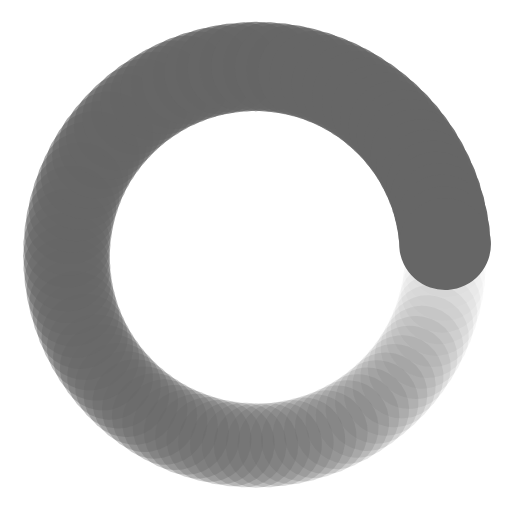
t = 0.00 s
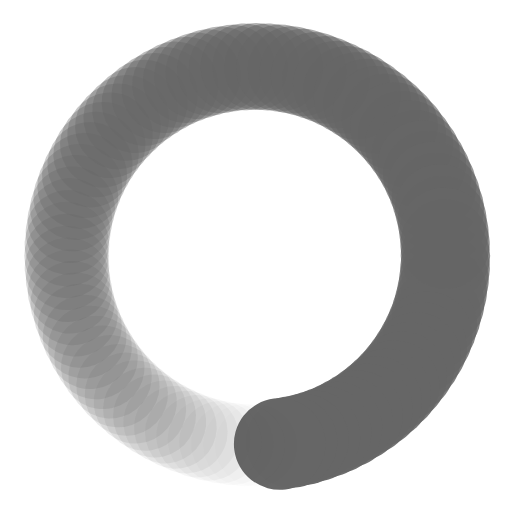
t = 0.15 s
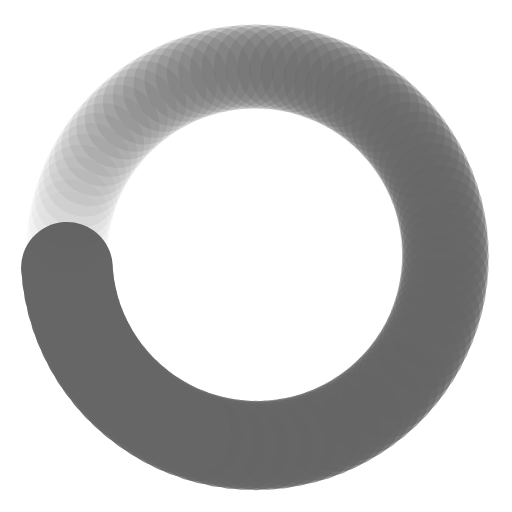
t = 0.29 s
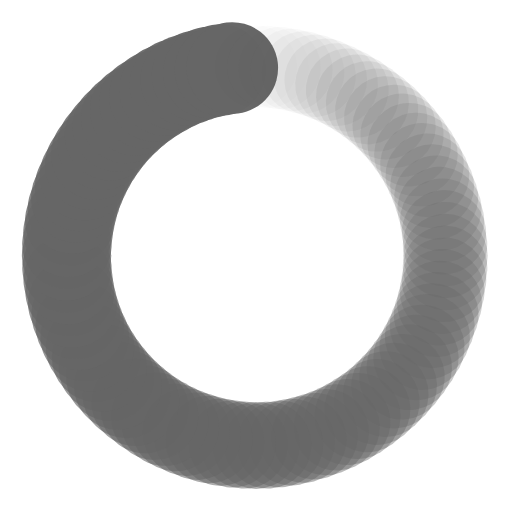
t = 0.44 s

The animated SVG that drew these frames (rendered in a browser with its animation timeline set to each time). Animation: 200 SMIL elements (animate=100,animateTransform=100); one cycle of 0.58 s, repeats indefinitely.

<?xml version="1.0" encoding="utf-8"?>
<svg xmlns="http://www.w3.org/2000/svg" xmlns:xlink="http://www.w3.org/1999/xlink" style="margin: auto; background: none; display: block; shape-rendering: auto;" width="211px" height="211px" viewBox="0 0 100 100" preserveAspectRatio="xMidYMid">
<g transform="translate(87,50)">
<g transform="rotate(0)">
<circle cx="0" cy="0" r="8" fill="#666666" fill-opacity="1">
  <animateTransform attributeName="transform" type="scale" begin="-0.5755813953488372s" values="1.12 1.12;1 1" keyTimes="0;1" dur="0.5813953488372093s" repeatCount="indefinite"></animateTransform>
  <animate attributeName="fill-opacity" keyTimes="0;1" dur="0.5813953488372093s" repeatCount="indefinite" values="1;0" begin="-0.5755813953488372s"></animate>
</circle>
</g>
</g><g transform="translate(86.92698895184606,52.32324922258459)">
<g transform="rotate(3.6000000000000005)">
<circle cx="0" cy="0" r="8" fill="#666666" fill-opacity="0.99">
  <animateTransform attributeName="transform" type="scale" begin="-0.5697674418604651s" values="1.12 1.12;1 1" keyTimes="0;1" dur="0.5813953488372093s" repeatCount="indefinite"></animateTransform>
  <animate attributeName="fill-opacity" keyTimes="0;1" dur="0.5813953488372093s" repeatCount="indefinite" values="1;0" begin="-0.5697674418604651s"></animate>
</circle>
</g>
</g><g transform="translate(86.70824394863568,54.637329641879255)">
<g transform="rotate(7.200000000000001)">
<circle cx="0" cy="0" r="8" fill="#666666" fill-opacity="0.98">
  <animateTransform attributeName="transform" type="scale" begin="-0.563953488372093s" values="1.12 1.12;1 1" keyTimes="0;1" dur="0.5813953488372093s" repeatCount="indefinite"></animateTransform>
  <animate attributeName="fill-opacity" keyTimes="0;1" dur="0.5813953488372093s" repeatCount="indefinite" values="1;0" begin="-0.563953488372093s"></animate>
</circle>
</g>
</g><g transform="translate(86.34462827696149,56.93310863967181)">
<g transform="rotate(10.8)">
<circle cx="0" cy="0" r="8" fill="#666666" fill-opacity="0.97">
  <animateTransform attributeName="transform" type="scale" begin="-0.5581395348837209s" values="1.12 1.12;1 1" keyTimes="0;1" dur="0.5813953488372093s" repeatCount="indefinite"></animateTransform>
  <animate attributeName="fill-opacity" keyTimes="0;1" dur="0.5813953488372093s" repeatCount="indefinite" values="1;0" begin="-0.5581395348837209s"></animate>
</circle>
</g>
</g><g transform="translate(85.83757696175935,59.20152582509963)">
<g transform="rotate(14.400000000000002)">
<circle cx="0" cy="0" r="8" fill="#666666" fill-opacity="0.96">
  <animateTransform attributeName="transform" type="scale" begin="-0.5523255813953488s" values="1.12 1.12;1 1" keyTimes="0;1" dur="0.5813953488372093s" repeatCount="indefinite"></animateTransform>
  <animate attributeName="fill-opacity" keyTimes="0;1" dur="0.5813953488372093s" repeatCount="indefinite" values="1;0" begin="-0.5523255813953488s"></animate>
</circle>
</g>
</g><g transform="translate(85.18909110292068,61.433628791873055)">
<g transform="rotate(18)">
<circle cx="0" cy="0" r="8" fill="#666666" fill-opacity="0.95">
  <animateTransform attributeName="transform" type="scale" begin="-0.5465116279069767s" values="1.12 1.12;1 1" keyTimes="0;1" dur="0.5813953488372093s" repeatCount="indefinite"></animateTransform>
  <animate attributeName="fill-opacity" keyTimes="0;1" dur="0.5813953488372093s" repeatCount="indefinite" values="1;0" begin="-0.5465116279069767s"></animate>
</circle>
</g>
</g><g transform="translate(84.4017299778653,63.62060844933308)">
<g transform="rotate(21.6)">
<circle cx="0" cy="0" r="8" fill="#666666" fill-opacity="0.94">
  <animateTransform attributeName="transform" type="scale" begin="-0.5406976744186046s" values="1.12 1.12;1 1" keyTimes="0;1" dur="0.5813953488372093s" repeatCount="indefinite"></animateTransform>
  <animate attributeName="fill-opacity" keyTimes="0;1" dur="0.5813953488372093s" repeatCount="indefinite" values="1;0" begin="-0.5406976744186046s"></animate>
</circle>
</g>
</g><g transform="translate(83.47860094124272,65.7538337879077)">
<g transform="rotate(25.200000000000003)">
<circle cx="0" cy="0" r="8" fill="#666666" fill-opacity="0.93">
  <animateTransform attributeName="transform" type="scale" begin="-0.5348837209302325s" values="1.12 1.12;1 1" keyTimes="0;1" dur="0.5813953488372093s" repeatCount="indefinite"></animateTransform>
  <animate attributeName="fill-opacity" keyTimes="0;1" dur="0.5813953488372093s" repeatCount="indefinite" values="1;0" begin="-0.5348837209302325s"></animate>
</circle>
</g>
</g><g transform="translate(82.42334716162296,67.82488594176347)">
<g transform="rotate(28.800000000000004)">
<circle cx="0" cy="0" r="8" fill="#666666" fill-opacity="0.92">
  <animateTransform attributeName="transform" type="scale" begin="-0.5290697674418605s" values="1.12 1.12;1 1" keyTimes="0;1" dur="0.5813953488372093s" repeatCount="indefinite"></animateTransform>
  <animate attributeName="fill-opacity" keyTimes="0;1" dur="0.5813953488372093s" repeatCount="indefinite" values="1;0" begin="-0.5290697674418605s"></animate>
</circle>
</g>
</g><g transform="translate(81.24013324357456,69.82559141422288)">
<g transform="rotate(32.400000000000006)">
<circle cx="0" cy="0" r="8" fill="#666666" fill-opacity="0.91">
  <animateTransform attributeName="transform" type="scale" begin="-0.5232558139534884s" values="1.12 1.12;1 1" keyTimes="0;1" dur="0.5813953488372093s" repeatCount="indefinite"></animateTransform>
  <animate attributeName="fill-opacity" keyTimes="0;1" dur="0.5813953488372093s" repeatCount="indefinite" values="1;0" begin="-0.5232558139534884s"></animate>
</circle>
</g>
</g><g transform="translate(79.93362879187305,71.7480543348215)">
<g transform="rotate(36)">
<circle cx="0" cy="0" r="8" fill="#666666" fill-opacity="0.9">
  <animateTransform attributeName="transform" type="scale" begin="-0.5174418604651163s" values="1.12 1.12;1 1" keyTimes="0;1" dur="0.5813953488372093s" repeatCount="indefinite"></animateTransform>
  <animate attributeName="fill-opacity" keyTimes="0;1" dur="0.5813953488372093s" repeatCount="indefinite" values="1;0" begin="-0.5174418604651163s"></animate>
</circle>
</g>
</g><g transform="translate(78.50898998270421,73.58468762070152)">
<g transform="rotate(39.599999999999994)">
<circle cx="0" cy="0" r="8" fill="#666666" fill-opacity="0.89">
  <animateTransform attributeName="transform" type="scale" begin="-0.5116279069767442s" values="1.12 1.12;1 1" keyTimes="0;1" dur="0.5813953488372093s" repeatCount="indefinite"></animateTransform>
  <animate attributeName="fill-opacity" keyTimes="0;1" dur="0.5813953488372093s" repeatCount="indefinite" values="1;0" begin="-0.5116279069767442s"></animate>
</circle>
</g>
</g><g transform="translate(76.97183921459222,75.32824291936149)">
<g transform="rotate(43.2)">
<circle cx="0" cy="0" r="8" fill="#666666" fill-opacity="0.88">
  <animateTransform attributeName="transform" type="scale" begin="-0.5058139534883721s" values="1.12 1.12;1 1" keyTimes="0;1" dur="0.5813953488372093s" repeatCount="indefinite"></animateTransform>
  <animate attributeName="fill-opacity" keyTimes="0;1" dur="0.5813953488372093s" repeatCount="indefinite" values="1;0" begin="-0.5058139534883721s"></animate>
</circle>
</g>
</g><g transform="translate(75.32824291936149,76.97183921459222)">
<g transform="rotate(46.800000000000004)">
<circle cx="0" cy="0" r="8" fill="#666666" fill-opacity="0.87">
  <animateTransform attributeName="transform" type="scale" begin="-0.5s" values="1.12 1.12;1 1" keyTimes="0;1" dur="0.5813953488372093s" repeatCount="indefinite"></animateTransform>
  <animate attributeName="fill-opacity" keyTimes="0;1" dur="0.5813953488372093s" repeatCount="indefinite" values="1;0" begin="-0.5s"></animate>
</circle>
</g>
</g><g transform="translate(73.58468762070152,78.50898998270421)">
<g transform="rotate(50.400000000000006)">
<circle cx="0" cy="0" r="8" fill="#666666" fill-opacity="0.86">
  <animateTransform attributeName="transform" type="scale" begin="-0.4941860465116279s" values="1.12 1.12;1 1" keyTimes="0;1" dur="0.5813953488372093s" repeatCount="indefinite"></animateTransform>
  <animate attributeName="fill-opacity" keyTimes="0;1" dur="0.5813953488372093s" repeatCount="indefinite" values="1;0" begin="-0.4941860465116279s"></animate>
</circle>
</g>
</g><g transform="translate(71.74805433482152,79.93362879187305)">
<g transform="rotate(54)">
<circle cx="0" cy="0" r="8" fill="#666666" fill-opacity="0.85">
  <animateTransform attributeName="transform" type="scale" begin="-0.4883720930232558s" values="1.12 1.12;1 1" keyTimes="0;1" dur="0.5813953488372093s" repeatCount="indefinite"></animateTransform>
  <animate attributeName="fill-opacity" keyTimes="0;1" dur="0.5813953488372093s" repeatCount="indefinite" values="1;0" begin="-0.4883720930232558s"></animate>
</circle>
</g>
</g><g transform="translate(69.82559141422287,81.24013324357456)">
<g transform="rotate(57.60000000000001)">
<circle cx="0" cy="0" r="8" fill="#666666" fill-opacity="0.84">
  <animateTransform attributeName="transform" type="scale" begin="-0.48255813953488375s" values="1.12 1.12;1 1" keyTimes="0;1" dur="0.5813953488372093s" repeatCount="indefinite"></animateTransform>
  <animate attributeName="fill-opacity" keyTimes="0;1" dur="0.5813953488372093s" repeatCount="indefinite" values="1;0" begin="-0.48255813953488375s"></animate>
</circle>
</g>
</g><g transform="translate(67.82488594176345,82.42334716162296)">
<g transform="rotate(61.20000000000001)">
<circle cx="0" cy="0" r="8" fill="#666666" fill-opacity="0.83">
  <animateTransform attributeName="transform" type="scale" begin="-0.47674418604651164s" values="1.12 1.12;1 1" keyTimes="0;1" dur="0.5813953488372093s" repeatCount="indefinite"></animateTransform>
  <animate attributeName="fill-opacity" keyTimes="0;1" dur="0.5813953488372093s" repeatCount="indefinite" values="1;0" begin="-0.47674418604651164s"></animate>
</circle>
</g>
</g><g transform="translate(65.7538337879077,83.47860094124272)">
<g transform="rotate(64.80000000000001)">
<circle cx="0" cy="0" r="8" fill="#666666" fill-opacity="0.82">
  <animateTransform attributeName="transform" type="scale" begin="-0.47093023255813954s" values="1.12 1.12;1 1" keyTimes="0;1" dur="0.5813953488372093s" repeatCount="indefinite"></animateTransform>
  <animate attributeName="fill-opacity" keyTimes="0;1" dur="0.5813953488372093s" repeatCount="indefinite" values="1;0" begin="-0.47093023255813954s"></animate>
</circle>
</g>
</g><g transform="translate(63.62060844933309,84.4017299778653)">
<g transform="rotate(68.39999999999999)">
<circle cx="0" cy="0" r="8" fill="#666666" fill-opacity="0.81">
  <animateTransform attributeName="transform" type="scale" begin="-0.46511627906976744s" values="1.12 1.12;1 1" keyTimes="0;1" dur="0.5813953488372093s" repeatCount="indefinite"></animateTransform>
  <animate attributeName="fill-opacity" keyTimes="0;1" dur="0.5813953488372093s" repeatCount="indefinite" values="1;0" begin="-0.46511627906976744s"></animate>
</circle>
</g>
</g><g transform="translate(61.433628791873055,85.18909110292068)">
<g transform="rotate(72)">
<circle cx="0" cy="0" r="8" fill="#666666" fill-opacity="0.8">
  <animateTransform attributeName="transform" type="scale" begin="-0.45930232558139533s" values="1.12 1.12;1 1" keyTimes="0;1" dur="0.5813953488372093s" repeatCount="indefinite"></animateTransform>
  <animate attributeName="fill-opacity" keyTimes="0;1" dur="0.5813953488372093s" repeatCount="indefinite" values="1;0" begin="-0.45930232558139533s"></animate>
</circle>
</g>
</g><g transform="translate(59.20152582509962,85.83757696175935)">
<g transform="rotate(75.60000000000001)">
<circle cx="0" cy="0" r="8" fill="#666666" fill-opacity="0.79">
  <animateTransform attributeName="transform" type="scale" begin="-0.45348837209302323s" values="1.12 1.12;1 1" keyTimes="0;1" dur="0.5813953488372093s" repeatCount="indefinite"></animateTransform>
  <animate attributeName="fill-opacity" keyTimes="0;1" dur="0.5813953488372093s" repeatCount="indefinite" values="1;0" begin="-0.45348837209302323s"></animate>
</circle>
</g>
</g><g transform="translate(56.933108639671815,86.34462827696149)">
<g transform="rotate(79.19999999999999)">
<circle cx="0" cy="0" r="8" fill="#666666" fill-opacity="0.78">
  <animateTransform attributeName="transform" type="scale" begin="-0.4476744186046512s" values="1.12 1.12;1 1" keyTimes="0;1" dur="0.5813953488372093s" repeatCount="indefinite"></animateTransform>
  <animate attributeName="fill-opacity" keyTimes="0;1" dur="0.5813953488372093s" repeatCount="indefinite" values="1;0" begin="-0.4476744186046512s"></animate>
</circle>
</g>
</g><g transform="translate(54.63732964187926,86.70824394863567)">
<g transform="rotate(82.8)">
<circle cx="0" cy="0" r="8" fill="#666666" fill-opacity="0.77">
  <animateTransform attributeName="transform" type="scale" begin="-0.4418604651162791s" values="1.12 1.12;1 1" keyTimes="0;1" dur="0.5813953488372093s" repeatCount="indefinite"></animateTransform>
  <animate attributeName="fill-opacity" keyTimes="0;1" dur="0.5813953488372093s" repeatCount="indefinite" values="1;0" begin="-0.4418604651162791s"></animate>
</circle>
</g>
</g><g transform="translate(52.3232492225846,86.92698895184606)">
<g transform="rotate(86.4)">
<circle cx="0" cy="0" r="8" fill="#666666" fill-opacity="0.76">
  <animateTransform attributeName="transform" type="scale" begin="-0.436046511627907s" values="1.12 1.12;1 1" keyTimes="0;1" dur="0.5813953488372093s" repeatCount="indefinite"></animateTransform>
  <animate attributeName="fill-opacity" keyTimes="0;1" dur="0.5813953488372093s" repeatCount="indefinite" values="1;0" begin="-0.436046511627907s"></animate>
</circle>
</g>
</g><g transform="translate(50,87)">
<g transform="rotate(90)">
<circle cx="0" cy="0" r="8" fill="#666666" fill-opacity="0.75">
  <animateTransform attributeName="transform" type="scale" begin="-0.43023255813953487s" values="1.12 1.12;1 1" keyTimes="0;1" dur="0.5813953488372093s" repeatCount="indefinite"></animateTransform>
  <animate attributeName="fill-opacity" keyTimes="0;1" dur="0.5813953488372093s" repeatCount="indefinite" values="1;0" begin="-0.43023255813953487s"></animate>
</circle>
</g>
</g><g transform="translate(47.67675077741541,86.92698895184606)">
<g transform="rotate(93.60000000000001)">
<circle cx="0" cy="0" r="8" fill="#666666" fill-opacity="0.74">
  <animateTransform attributeName="transform" type="scale" begin="-0.42441860465116277s" values="1.12 1.12;1 1" keyTimes="0;1" dur="0.5813953488372093s" repeatCount="indefinite"></animateTransform>
  <animate attributeName="fill-opacity" keyTimes="0;1" dur="0.5813953488372093s" repeatCount="indefinite" values="1;0" begin="-0.42441860465116277s"></animate>
</circle>
</g>
</g><g transform="translate(45.362670358120745,86.70824394863568)">
<g transform="rotate(97.19999999999999)">
<circle cx="0" cy="0" r="8" fill="#666666" fill-opacity="0.73">
  <animateTransform attributeName="transform" type="scale" begin="-0.4186046511627907s" values="1.12 1.12;1 1" keyTimes="0;1" dur="0.5813953488372093s" repeatCount="indefinite"></animateTransform>
  <animate attributeName="fill-opacity" keyTimes="0;1" dur="0.5813953488372093s" repeatCount="indefinite" values="1;0" begin="-0.4186046511627907s"></animate>
</circle>
</g>
</g><g transform="translate(43.06689136032819,86.34462827696149)">
<g transform="rotate(100.80000000000001)">
<circle cx="0" cy="0" r="8" fill="#666666" fill-opacity="0.72">
  <animateTransform attributeName="transform" type="scale" begin="-0.4127906976744186s" values="1.12 1.12;1 1" keyTimes="0;1" dur="0.5813953488372093s" repeatCount="indefinite"></animateTransform>
  <animate attributeName="fill-opacity" keyTimes="0;1" dur="0.5813953488372093s" repeatCount="indefinite" values="1;0" begin="-0.4127906976744186s"></animate>
</circle>
</g>
</g><g transform="translate(40.79847417490037,85.83757696175935)">
<g transform="rotate(104.4)">
<circle cx="0" cy="0" r="8" fill="#666666" fill-opacity="0.71">
  <animateTransform attributeName="transform" type="scale" begin="-0.4069767441860465s" values="1.12 1.12;1 1" keyTimes="0;1" dur="0.5813953488372093s" repeatCount="indefinite"></animateTransform>
  <animate attributeName="fill-opacity" keyTimes="0;1" dur="0.5813953488372093s" repeatCount="indefinite" values="1;0" begin="-0.4069767441860465s"></animate>
</circle>
</g>
</g><g transform="translate(38.56637120812695,85.18909110292068)">
<g transform="rotate(108)">
<circle cx="0" cy="0" r="8" fill="#666666" fill-opacity="0.7">
  <animateTransform attributeName="transform" type="scale" begin="-0.4011627906976744s" values="1.12 1.12;1 1" keyTimes="0;1" dur="0.5813953488372093s" repeatCount="indefinite"></animateTransform>
  <animate attributeName="fill-opacity" keyTimes="0;1" dur="0.5813953488372093s" repeatCount="indefinite" values="1;0" begin="-0.4011627906976744s"></animate>
</circle>
</g>
</g><g transform="translate(36.379391550666924,84.4017299778653)">
<g transform="rotate(111.6)">
<circle cx="0" cy="0" r="8" fill="#666666" fill-opacity="0.69">
  <animateTransform attributeName="transform" type="scale" begin="-0.3953488372093023s" values="1.12 1.12;1 1" keyTimes="0;1" dur="0.5813953488372093s" repeatCount="indefinite"></animateTransform>
  <animate attributeName="fill-opacity" keyTimes="0;1" dur="0.5813953488372093s" repeatCount="indefinite" values="1;0" begin="-0.3953488372093023s"></animate>
</circle>
</g>
</g><g transform="translate(34.246166212092305,83.47860094124272)">
<g transform="rotate(115.20000000000002)">
<circle cx="0" cy="0" r="8" fill="#666666" fill-opacity="0.68">
  <animateTransform attributeName="transform" type="scale" begin="-0.38953488372093026s" values="1.12 1.12;1 1" keyTimes="0;1" dur="0.5813953488372093s" repeatCount="indefinite"></animateTransform>
  <animate attributeName="fill-opacity" keyTimes="0;1" dur="0.5813953488372093s" repeatCount="indefinite" values="1;0" begin="-0.38953488372093026s"></animate>
</circle>
</g>
</g><g transform="translate(32.17511405823653,82.42334716162296)">
<g transform="rotate(118.80000000000003)">
<circle cx="0" cy="0" r="8" fill="#666666" fill-opacity="0.67">
  <animateTransform attributeName="transform" type="scale" begin="-0.38372093023255816s" values="1.12 1.12;1 1" keyTimes="0;1" dur="0.5813953488372093s" repeatCount="indefinite"></animateTransform>
  <animate attributeName="fill-opacity" keyTimes="0;1" dur="0.5813953488372093s" repeatCount="indefinite" values="1;0" begin="-0.38372093023255816s"></animate>
</circle>
</g>
</g><g transform="translate(30.174408585777115,81.24013324357455)">
<g transform="rotate(122.40000000000002)">
<circle cx="0" cy="0" r="8" fill="#666666" fill-opacity="0.66">
  <animateTransform attributeName="transform" type="scale" begin="-0.37790697674418605s" values="1.12 1.12;1 1" keyTimes="0;1" dur="0.5813953488372093s" repeatCount="indefinite"></animateTransform>
  <animate attributeName="fill-opacity" keyTimes="0;1" dur="0.5813953488372093s" repeatCount="indefinite" values="1;0" begin="-0.37790697674418605s"></animate>
</circle>
</g>
</g><g transform="translate(28.251945665178496,79.93362879187305)">
<g transform="rotate(126)">
<circle cx="0" cy="0" r="8" fill="#666666" fill-opacity="0.65">
  <animateTransform attributeName="transform" type="scale" begin="-0.37209302325581395s" values="1.12 1.12;1 1" keyTimes="0;1" dur="0.5813953488372093s" repeatCount="indefinite"></animateTransform>
  <animate attributeName="fill-opacity" keyTimes="0;1" dur="0.5813953488372093s" repeatCount="indefinite" values="1;0" begin="-0.37209302325581395s"></animate>
</circle>
</g>
</g><g transform="translate(26.41531237929848,78.50898998270421)">
<g transform="rotate(129.60000000000002)">
<circle cx="0" cy="0" r="8" fill="#666666" fill-opacity="0.64">
  <animateTransform attributeName="transform" type="scale" begin="-0.36627906976744184s" values="1.12 1.12;1 1" keyTimes="0;1" dur="0.5813953488372093s" repeatCount="indefinite"></animateTransform>
  <animate attributeName="fill-opacity" keyTimes="0;1" dur="0.5813953488372093s" repeatCount="indefinite" values="1;0" begin="-0.36627906976744184s"></animate>
</circle>
</g>
</g><g transform="translate(24.671757080638518,76.97183921459222)">
<g transform="rotate(133.20000000000002)">
<circle cx="0" cy="0" r="8" fill="#666666" fill-opacity="0.63">
  <animateTransform attributeName="transform" type="scale" begin="-0.36046511627906974s" values="1.12 1.12;1 1" keyTimes="0;1" dur="0.5813953488372093s" repeatCount="indefinite"></animateTransform>
  <animate attributeName="fill-opacity" keyTimes="0;1" dur="0.5813953488372093s" repeatCount="indefinite" values="1;0" begin="-0.36046511627906974s"></animate>
</circle>
</g>
</g><g transform="translate(23.02816078540778,75.32824291936149)">
<g transform="rotate(136.79999999999998)">
<circle cx="0" cy="0" r="8" fill="#666666" fill-opacity="0.62">
  <animateTransform attributeName="transform" type="scale" begin="-0.3546511627906977s" values="1.12 1.12;1 1" keyTimes="0;1" dur="0.5813953488372093s" repeatCount="indefinite"></animateTransform>
  <animate attributeName="fill-opacity" keyTimes="0;1" dur="0.5813953488372093s" repeatCount="indefinite" values="1;0" begin="-0.3546511627906977s"></animate>
</circle>
</g>
</g><g transform="translate(21.491010017295803,73.58468762070153)">
<g transform="rotate(140.4)">
<circle cx="0" cy="0" r="8" fill="#666666" fill-opacity="0.61">
  <animateTransform attributeName="transform" type="scale" begin="-0.3488372093023256s" values="1.12 1.12;1 1" keyTimes="0;1" dur="0.5813953488372093s" repeatCount="indefinite"></animateTransform>
  <animate attributeName="fill-opacity" keyTimes="0;1" dur="0.5813953488372093s" repeatCount="indefinite" values="1;0" begin="-0.3488372093023256s"></animate>
</circle>
</g>
</g><g transform="translate(20.06637120812695,71.74805433482152)">
<g transform="rotate(144)">
<circle cx="0" cy="0" r="8" fill="#666666" fill-opacity="0.6">
  <animateTransform attributeName="transform" type="scale" begin="-0.3430232558139535s" values="1.12 1.12;1 1" keyTimes="0;1" dur="0.5813953488372093s" repeatCount="indefinite"></animateTransform>
  <animate attributeName="fill-opacity" keyTimes="0;1" dur="0.5813953488372093s" repeatCount="indefinite" values="1;0" begin="-0.3430232558139535s"></animate>
</circle>
</g>
</g><g transform="translate(18.75986675642545,69.82559141422288)">
<g transform="rotate(147.6)">
<circle cx="0" cy="0" r="8" fill="#666666" fill-opacity="0.59">
  <animateTransform attributeName="transform" type="scale" begin="-0.3372093023255814s" values="1.12 1.12;1 1" keyTimes="0;1" dur="0.5813953488372093s" repeatCount="indefinite"></animateTransform>
  <animate attributeName="fill-opacity" keyTimes="0;1" dur="0.5813953488372093s" repeatCount="indefinite" values="1;0" begin="-0.3372093023255814s"></animate>
</circle>
</g>
</g><g transform="translate(17.57665283837705,67.82488594176345)">
<g transform="rotate(151.20000000000002)">
<circle cx="0" cy="0" r="8" fill="#666666" fill-opacity="0.58">
  <animateTransform attributeName="transform" type="scale" begin="-0.3313953488372093s" values="1.12 1.12;1 1" keyTimes="0;1" dur="0.5813953488372093s" repeatCount="indefinite"></animateTransform>
  <animate attributeName="fill-opacity" keyTimes="0;1" dur="0.5813953488372093s" repeatCount="indefinite" values="1;0" begin="-0.3313953488372093s"></animate>
</circle>
</g>
</g><g transform="translate(16.521399058757282,65.7538337879077)">
<g transform="rotate(154.79999999999998)">
<circle cx="0" cy="0" r="8" fill="#666666" fill-opacity="0.57">
  <animateTransform attributeName="transform" type="scale" begin="-0.32558139534883723s" values="1.12 1.12;1 1" keyTimes="0;1" dur="0.5813953488372093s" repeatCount="indefinite"></animateTransform>
  <animate attributeName="fill-opacity" keyTimes="0;1" dur="0.5813953488372093s" repeatCount="indefinite" values="1;0" begin="-0.32558139534883723s"></animate>
</circle>
</g>
</g><g transform="translate(15.598270022134699,63.62060844933309)">
<g transform="rotate(158.39999999999998)">
<circle cx="0" cy="0" r="8" fill="#666666" fill-opacity="0.56">
  <animateTransform attributeName="transform" type="scale" begin="-0.31976744186046513s" values="1.12 1.12;1 1" keyTimes="0;1" dur="0.5813953488372093s" repeatCount="indefinite"></animateTransform>
  <animate attributeName="fill-opacity" keyTimes="0;1" dur="0.5813953488372093s" repeatCount="indefinite" values="1;0" begin="-0.31976744186046513s"></animate>
</circle>
</g>
</g><g transform="translate(14.810908897079322,61.43362879187306)">
<g transform="rotate(162)">
<circle cx="0" cy="0" r="8" fill="#666666" fill-opacity="0.55">
  <animateTransform attributeName="transform" type="scale" begin="-0.313953488372093s" values="1.12 1.12;1 1" keyTimes="0;1" dur="0.5813953488372093s" repeatCount="indefinite"></animateTransform>
  <animate attributeName="fill-opacity" keyTimes="0;1" dur="0.5813953488372093s" repeatCount="indefinite" values="1;0" begin="-0.313953488372093s"></animate>
</circle>
</g>
</g><g transform="translate(14.162423038240654,59.201525825099644)">
<g transform="rotate(165.6)">
<circle cx="0" cy="0" r="8" fill="#666666" fill-opacity="0.54">
  <animateTransform attributeName="transform" type="scale" begin="-0.3081395348837209s" values="1.12 1.12;1 1" keyTimes="0;1" dur="0.5813953488372093s" repeatCount="indefinite"></animateTransform>
  <animate attributeName="fill-opacity" keyTimes="0;1" dur="0.5813953488372093s" repeatCount="indefinite" values="1;0" begin="-0.3081395348837209s"></animate>
</circle>
</g>
</g><g transform="translate(13.65537172303852,56.93310863967181)">
<g transform="rotate(169.2)">
<circle cx="0" cy="0" r="8" fill="#666666" fill-opacity="0.53">
  <animateTransform attributeName="transform" type="scale" begin="-0.3023255813953488s" values="1.12 1.12;1 1" keyTimes="0;1" dur="0.5813953488372093s" repeatCount="indefinite"></animateTransform>
  <animate attributeName="fill-opacity" keyTimes="0;1" dur="0.5813953488372093s" repeatCount="indefinite" values="1;0" begin="-0.3023255813953488s"></animate>
</circle>
</g>
</g><g transform="translate(13.291756051364324,54.63732964187927)">
<g transform="rotate(172.8)">
<circle cx="0" cy="0" r="8" fill="#666666" fill-opacity="0.52">
  <animateTransform attributeName="transform" type="scale" begin="-0.29651162790697677s" values="1.12 1.12;1 1" keyTimes="0;1" dur="0.5813953488372093s" repeatCount="indefinite"></animateTransform>
  <animate attributeName="fill-opacity" keyTimes="0;1" dur="0.5813953488372093s" repeatCount="indefinite" values="1;0" begin="-0.29651162790697677s"></animate>
</circle>
</g>
</g><g transform="translate(13.073011048153951,52.3232492225846)">
<g transform="rotate(176.4)">
<circle cx="0" cy="0" r="8" fill="#666666" fill-opacity="0.51">
  <animateTransform attributeName="transform" type="scale" begin="-0.29069767441860467s" values="1.12 1.12;1 1" keyTimes="0;1" dur="0.5813953488372093s" repeatCount="indefinite"></animateTransform>
  <animate attributeName="fill-opacity" keyTimes="0;1" dur="0.5813953488372093s" repeatCount="indefinite" values="1;0" begin="-0.29069767441860467s"></animate>
</circle>
</g>
</g><g transform="translate(13,50.00000000000001)">
<g transform="rotate(180)">
<circle cx="0" cy="0" r="8" fill="#666666" fill-opacity="0.5">
  <animateTransform attributeName="transform" type="scale" begin="-0.28488372093023256s" values="1.12 1.12;1 1" keyTimes="0;1" dur="0.5813953488372093s" repeatCount="indefinite"></animateTransform>
  <animate attributeName="fill-opacity" keyTimes="0;1" dur="0.5813953488372093s" repeatCount="indefinite" values="1;0" begin="-0.28488372093023256s"></animate>
</circle>
</g>
</g><g transform="translate(13.073011048153951,47.67675077741541)">
<g transform="rotate(183.6)">
<circle cx="0" cy="0" r="8" fill="#666666" fill-opacity="0.49">
  <animateTransform attributeName="transform" type="scale" begin="-0.27906976744186046s" values="1.12 1.12;1 1" keyTimes="0;1" dur="0.5813953488372093s" repeatCount="indefinite"></animateTransform>
  <animate attributeName="fill-opacity" keyTimes="0;1" dur="0.5813953488372093s" repeatCount="indefinite" values="1;0" begin="-0.27906976744186046s"></animate>
</circle>
</g>
</g><g transform="translate(13.291756051364317,45.36267035812074)">
<g transform="rotate(187.20000000000002)">
<circle cx="0" cy="0" r="8" fill="#666666" fill-opacity="0.48">
  <animateTransform attributeName="transform" type="scale" begin="-0.27325581395348836s" values="1.12 1.12;1 1" keyTimes="0;1" dur="0.5813953488372093s" repeatCount="indefinite"></animateTransform>
  <animate attributeName="fill-opacity" keyTimes="0;1" dur="0.5813953488372093s" repeatCount="indefinite" values="1;0" begin="-0.27325581395348836s"></animate>
</circle>
</g>
</g><g transform="translate(13.65537172303852,43.066891360328185)">
<g transform="rotate(190.8)">
<circle cx="0" cy="0" r="8" fill="#666666" fill-opacity="0.47">
  <animateTransform attributeName="transform" type="scale" begin="-0.26744186046511625s" values="1.12 1.12;1 1" keyTimes="0;1" dur="0.5813953488372093s" repeatCount="indefinite"></animateTransform>
  <animate attributeName="fill-opacity" keyTimes="0;1" dur="0.5813953488372093s" repeatCount="indefinite" values="1;0" begin="-0.26744186046511625s"></animate>
</circle>
</g>
</g><g transform="translate(14.162423038240647,40.79847417490038)">
<g transform="rotate(194.39999999999998)">
<circle cx="0" cy="0" r="8" fill="#666666" fill-opacity="0.46">
  <animateTransform attributeName="transform" type="scale" begin="-0.2616279069767442s" values="1.12 1.12;1 1" keyTimes="0;1" dur="0.5813953488372093s" repeatCount="indefinite"></animateTransform>
  <animate attributeName="fill-opacity" keyTimes="0;1" dur="0.5813953488372093s" repeatCount="indefinite" values="1;0" begin="-0.2616279069767442s"></animate>
</circle>
</g>
</g><g transform="translate(14.810908897079315,38.56637120812695)">
<g transform="rotate(198.00000000000003)">
<circle cx="0" cy="0" r="8" fill="#666666" fill-opacity="0.45">
  <animateTransform attributeName="transform" type="scale" begin="-0.2558139534883721s" values="1.12 1.12;1 1" keyTimes="0;1" dur="0.5813953488372093s" repeatCount="indefinite"></animateTransform>
  <animate attributeName="fill-opacity" keyTimes="0;1" dur="0.5813953488372093s" repeatCount="indefinite" values="1;0" begin="-0.2558139534883721s"></animate>
</circle>
</g>
</g><g transform="translate(15.598270022134699,36.37939155066692)">
<g transform="rotate(201.60000000000002)">
<circle cx="0" cy="0" r="8" fill="#666666" fill-opacity="0.44">
  <animateTransform attributeName="transform" type="scale" begin="-0.25s" values="1.12 1.12;1 1" keyTimes="0;1" dur="0.5813953488372093s" repeatCount="indefinite"></animateTransform>
  <animate attributeName="fill-opacity" keyTimes="0;1" dur="0.5813953488372093s" repeatCount="indefinite" values="1;0" begin="-0.25s"></animate>
</circle>
</g>
</g><g transform="translate(16.521399058757268,34.24616621209233)">
<g transform="rotate(205.2)">
<circle cx="0" cy="0" r="8" fill="#666666" fill-opacity="0.43">
  <animateTransform attributeName="transform" type="scale" begin="-0.2441860465116279s" values="1.12 1.12;1 1" keyTimes="0;1" dur="0.5813953488372093s" repeatCount="indefinite"></animateTransform>
  <animate attributeName="fill-opacity" keyTimes="0;1" dur="0.5813953488372093s" repeatCount="indefinite" values="1;0" begin="-0.2441860465116279s"></animate>
</circle>
</g>
</g><g transform="translate(17.57665283837705,32.17511405823653)">
<g transform="rotate(208.8)">
<circle cx="0" cy="0" r="8" fill="#666666" fill-opacity="0.42">
  <animateTransform attributeName="transform" type="scale" begin="-0.23837209302325582s" values="1.12 1.12;1 1" keyTimes="0;1" dur="0.5813953488372093s" repeatCount="indefinite"></animateTransform>
  <animate attributeName="fill-opacity" keyTimes="0;1" dur="0.5813953488372093s" repeatCount="indefinite" values="1;0" begin="-0.23837209302325582s"></animate>
</circle>
</g>
</g><g transform="translate(18.75986675642544,30.174408585777133)">
<g transform="rotate(212.39999999999998)">
<circle cx="0" cy="0" r="8" fill="#666666" fill-opacity="0.41">
  <animateTransform attributeName="transform" type="scale" begin="-0.23255813953488372s" values="1.12 1.12;1 1" keyTimes="0;1" dur="0.5813953488372093s" repeatCount="indefinite"></animateTransform>
  <animate attributeName="fill-opacity" keyTimes="0;1" dur="0.5813953488372093s" repeatCount="indefinite" values="1;0" begin="-0.23255813953488372s"></animate>
</circle>
</g>
</g><g transform="translate(20.06637120812693,28.25194566517851)">
<g transform="rotate(216)">
<circle cx="0" cy="0" r="8" fill="#666666" fill-opacity="0.4">
  <animateTransform attributeName="transform" type="scale" begin="-0.22674418604651161s" values="1.12 1.12;1 1" keyTimes="0;1" dur="0.5813953488372093s" repeatCount="indefinite"></animateTransform>
  <animate attributeName="fill-opacity" keyTimes="0;1" dur="0.5813953488372093s" repeatCount="indefinite" values="1;0" begin="-0.22674418604651161s"></animate>
</circle>
</g>
</g><g transform="translate(21.491010017295796,26.415312379298484)">
<g transform="rotate(219.6)">
<circle cx="0" cy="0" r="8" fill="#666666" fill-opacity="0.39">
  <animateTransform attributeName="transform" type="scale" begin="-0.22093023255813954s" values="1.12 1.12;1 1" keyTimes="0;1" dur="0.5813953488372093s" repeatCount="indefinite"></animateTransform>
  <animate attributeName="fill-opacity" keyTimes="0;1" dur="0.5813953488372093s" repeatCount="indefinite" values="1;0" begin="-0.22093023255813954s"></animate>
</circle>
</g>
</g><g transform="translate(23.028160785407763,24.67175708063853)">
<g transform="rotate(223.2)">
<circle cx="0" cy="0" r="8" fill="#666666" fill-opacity="0.38">
  <animateTransform attributeName="transform" type="scale" begin="-0.21511627906976744s" values="1.12 1.12;1 1" keyTimes="0;1" dur="0.5813953488372093s" repeatCount="indefinite"></animateTransform>
  <animate attributeName="fill-opacity" keyTimes="0;1" dur="0.5813953488372093s" repeatCount="indefinite" values="1;0" begin="-0.21511627906976744s"></animate>
</circle>
</g>
</g><g transform="translate(24.67175708063852,23.028160785407774)">
<g transform="rotate(226.8)">
<circle cx="0" cy="0" r="8" fill="#666666" fill-opacity="0.37">
  <animateTransform attributeName="transform" type="scale" begin="-0.20930232558139536s" values="1.12 1.12;1 1" keyTimes="0;1" dur="0.5813953488372093s" repeatCount="indefinite"></animateTransform>
  <animate attributeName="fill-opacity" keyTimes="0;1" dur="0.5813953488372093s" repeatCount="indefinite" values="1;0" begin="-0.20930232558139536s"></animate>
</circle>
</g>
</g><g transform="translate(26.415312379298488,21.491010017295793)">
<g transform="rotate(230.40000000000003)">
<circle cx="0" cy="0" r="8" fill="#666666" fill-opacity="0.36">
  <animateTransform attributeName="transform" type="scale" begin="-0.20348837209302326s" values="1.12 1.12;1 1" keyTimes="0;1" dur="0.5813953488372093s" repeatCount="indefinite"></animateTransform>
  <animate attributeName="fill-opacity" keyTimes="0;1" dur="0.5813953488372093s" repeatCount="indefinite" values="1;0" begin="-0.20348837209302326s"></animate>
</circle>
</g>
</g><g transform="translate(28.25194566517849,20.06637120812695)">
<g transform="rotate(234)">
<circle cx="0" cy="0" r="8" fill="#666666" fill-opacity="0.35">
  <animateTransform attributeName="transform" type="scale" begin="-0.19767441860465115s" values="1.12 1.12;1 1" keyTimes="0;1" dur="0.5813953488372093s" repeatCount="indefinite"></animateTransform>
  <animate attributeName="fill-opacity" keyTimes="0;1" dur="0.5813953488372093s" repeatCount="indefinite" values="1;0" begin="-0.19767441860465115s"></animate>
</circle>
</g>
</g><g transform="translate(30.174408585777137,18.759866756425435)">
<g transform="rotate(237.60000000000005)">
<circle cx="0" cy="0" r="8" fill="#666666" fill-opacity="0.34">
  <animateTransform attributeName="transform" type="scale" begin="-0.19186046511627908s" values="1.12 1.12;1 1" keyTimes="0;1" dur="0.5813953488372093s" repeatCount="indefinite"></animateTransform>
  <animate attributeName="fill-opacity" keyTimes="0;1" dur="0.5813953488372093s" repeatCount="indefinite" values="1;0" begin="-0.19186046511627908s"></animate>
</circle>
</g>
</g><g transform="translate(32.17511405823653,17.57665283837705)">
<g transform="rotate(241.20000000000002)">
<circle cx="0" cy="0" r="8" fill="#666666" fill-opacity="0.33">
  <animateTransform attributeName="transform" type="scale" begin="-0.18604651162790697s" values="1.12 1.12;1 1" keyTimes="0;1" dur="0.5813953488372093s" repeatCount="indefinite"></animateTransform>
  <animate attributeName="fill-opacity" keyTimes="0;1" dur="0.5813953488372093s" repeatCount="indefinite" values="1;0" begin="-0.18604651162790697s"></animate>
</circle>
</g>
</g><g transform="translate(34.246166212092334,16.521399058757268)">
<g transform="rotate(244.80000000000004)">
<circle cx="0" cy="0" r="8" fill="#666666" fill-opacity="0.32">
  <animateTransform attributeName="transform" type="scale" begin="-0.18023255813953487s" values="1.12 1.12;1 1" keyTimes="0;1" dur="0.5813953488372093s" repeatCount="indefinite"></animateTransform>
  <animate attributeName="fill-opacity" keyTimes="0;1" dur="0.5813953488372093s" repeatCount="indefinite" values="1;0" begin="-0.18023255813953487s"></animate>
</circle>
</g>
</g><g transform="translate(36.379391550666924,15.598270022134699)">
<g transform="rotate(248.4)">
<circle cx="0" cy="0" r="8" fill="#666666" fill-opacity="0.31">
  <animateTransform attributeName="transform" type="scale" begin="-0.1744186046511628s" values="1.12 1.12;1 1" keyTimes="0;1" dur="0.5813953488372093s" repeatCount="indefinite"></animateTransform>
  <animate attributeName="fill-opacity" keyTimes="0;1" dur="0.5813953488372093s" repeatCount="indefinite" values="1;0" begin="-0.1744186046511628s"></animate>
</circle>
</g>
</g><g transform="translate(38.56637120812694,14.810908897079322)">
<g transform="rotate(252)">
<circle cx="0" cy="0" r="8" fill="#666666" fill-opacity="0.3">
  <animateTransform attributeName="transform" type="scale" begin="-0.1686046511627907s" values="1.12 1.12;1 1" keyTimes="0;1" dur="0.5813953488372093s" repeatCount="indefinite"></animateTransform>
  <animate attributeName="fill-opacity" keyTimes="0;1" dur="0.5813953488372093s" repeatCount="indefinite" values="1;0" begin="-0.1686046511627907s"></animate>
</circle>
</g>
</g><g transform="translate(40.798474174900385,14.162423038240647)">
<g transform="rotate(255.60000000000002)">
<circle cx="0" cy="0" r="8" fill="#666666" fill-opacity="0.29">
  <animateTransform attributeName="transform" type="scale" begin="-0.16279069767441862s" values="1.12 1.12;1 1" keyTimes="0;1" dur="0.5813953488372093s" repeatCount="indefinite"></animateTransform>
  <animate attributeName="fill-opacity" keyTimes="0;1" dur="0.5813953488372093s" repeatCount="indefinite" values="1;0" begin="-0.16279069767441862s"></animate>
</circle>
</g>
</g><g transform="translate(43.066891360328185,13.65537172303852)">
<g transform="rotate(259.20000000000005)">
<circle cx="0" cy="0" r="8" fill="#666666" fill-opacity="0.28">
  <animateTransform attributeName="transform" type="scale" begin="-0.1569767441860465s" values="1.12 1.12;1 1" keyTimes="0;1" dur="0.5813953488372093s" repeatCount="indefinite"></animateTransform>
  <animate attributeName="fill-opacity" keyTimes="0;1" dur="0.5813953488372093s" repeatCount="indefinite" values="1;0" begin="-0.1569767441860465s"></animate>
</circle>
</g>
</g><g transform="translate(45.36267035812073,13.291756051364324)">
<g transform="rotate(262.8)">
<circle cx="0" cy="0" r="8" fill="#666666" fill-opacity="0.27">
  <animateTransform attributeName="transform" type="scale" begin="-0.1511627906976744s" values="1.12 1.12;1 1" keyTimes="0;1" dur="0.5813953488372093s" repeatCount="indefinite"></animateTransform>
  <animate attributeName="fill-opacity" keyTimes="0;1" dur="0.5813953488372093s" repeatCount="indefinite" values="1;0" begin="-0.1511627906976744s"></animate>
</circle>
</g>
</g><g transform="translate(47.676750777415414,13.073011048153951)">
<g transform="rotate(266.40000000000003)">
<circle cx="0" cy="0" r="8" fill="#666666" fill-opacity="0.26">
  <animateTransform attributeName="transform" type="scale" begin="-0.14534883720930233s" values="1.12 1.12;1 1" keyTimes="0;1" dur="0.5813953488372093s" repeatCount="indefinite"></animateTransform>
  <animate attributeName="fill-opacity" keyTimes="0;1" dur="0.5813953488372093s" repeatCount="indefinite" values="1;0" begin="-0.14534883720930233s"></animate>
</circle>
</g>
</g><g transform="translate(49.99999999999999,13)">
<g transform="rotate(270)">
<circle cx="0" cy="0" r="8" fill="#666666" fill-opacity="0.25">
  <animateTransform attributeName="transform" type="scale" begin="-0.13953488372093023s" values="1.12 1.12;1 1" keyTimes="0;1" dur="0.5813953488372093s" repeatCount="indefinite"></animateTransform>
  <animate attributeName="fill-opacity" keyTimes="0;1" dur="0.5813953488372093s" repeatCount="indefinite" values="1;0" begin="-0.13953488372093023s"></animate>
</circle>
</g>
</g><g transform="translate(52.32324922258457,13.073011048153951)">
<g transform="rotate(273.59999999999997)">
<circle cx="0" cy="0" r="8" fill="#666666" fill-opacity="0.24">
  <animateTransform attributeName="transform" type="scale" begin="-0.13372093023255813s" values="1.12 1.12;1 1" keyTimes="0;1" dur="0.5813953488372093s" repeatCount="indefinite"></animateTransform>
  <animate attributeName="fill-opacity" keyTimes="0;1" dur="0.5813953488372093s" repeatCount="indefinite" values="1;0" begin="-0.13372093023255813s"></animate>
</circle>
</g>
</g><g transform="translate(54.637329641879255,13.291756051364317)">
<g transform="rotate(277.2)">
<circle cx="0" cy="0" r="8" fill="#666666" fill-opacity="0.23">
  <animateTransform attributeName="transform" type="scale" begin="-0.12790697674418605s" values="1.12 1.12;1 1" keyTimes="0;1" dur="0.5813953488372093s" repeatCount="indefinite"></animateTransform>
  <animate attributeName="fill-opacity" keyTimes="0;1" dur="0.5813953488372093s" repeatCount="indefinite" values="1;0" begin="-0.12790697674418605s"></animate>
</circle>
</g>
</g><g transform="translate(56.9331086396718,13.65537172303852)">
<g transform="rotate(280.8)">
<circle cx="0" cy="0" r="8" fill="#666666" fill-opacity="0.22">
  <animateTransform attributeName="transform" type="scale" begin="-0.12209302325581395s" values="1.12 1.12;1 1" keyTimes="0;1" dur="0.5813953488372093s" repeatCount="indefinite"></animateTransform>
  <animate attributeName="fill-opacity" keyTimes="0;1" dur="0.5813953488372093s" repeatCount="indefinite" values="1;0" begin="-0.12209302325581395s"></animate>
</circle>
</g>
</g><g transform="translate(59.20152582509964,14.162423038240647)">
<g transform="rotate(284.40000000000003)">
<circle cx="0" cy="0" r="8" fill="#666666" fill-opacity="0.21">
  <animateTransform attributeName="transform" type="scale" begin="-0.11627906976744186s" values="1.12 1.12;1 1" keyTimes="0;1" dur="0.5813953488372093s" repeatCount="indefinite"></animateTransform>
  <animate attributeName="fill-opacity" keyTimes="0;1" dur="0.5813953488372093s" repeatCount="indefinite" values="1;0" begin="-0.11627906976744186s"></animate>
</circle>
</g>
</g><g transform="translate(61.43362879187305,14.810908897079315)">
<g transform="rotate(288)">
<circle cx="0" cy="0" r="8" fill="#666666" fill-opacity="0.2">
  <animateTransform attributeName="transform" type="scale" begin="-0.11046511627906977s" values="1.12 1.12;1 1" keyTimes="0;1" dur="0.5813953488372093s" repeatCount="indefinite"></animateTransform>
  <animate attributeName="fill-opacity" keyTimes="0;1" dur="0.5813953488372093s" repeatCount="indefinite" values="1;0" begin="-0.11046511627906977s"></animate>
</circle>
</g>
</g><g transform="translate(63.62060844933306,15.598270022134692)">
<g transform="rotate(291.59999999999997)">
<circle cx="0" cy="0" r="8" fill="#666666" fill-opacity="0.19">
  <animateTransform attributeName="transform" type="scale" begin="-0.10465116279069768s" values="1.12 1.12;1 1" keyTimes="0;1" dur="0.5813953488372093s" repeatCount="indefinite"></animateTransform>
  <animate attributeName="fill-opacity" keyTimes="0;1" dur="0.5813953488372093s" repeatCount="indefinite" values="1;0" begin="-0.10465116279069768s"></animate>
</circle>
</g>
</g><g transform="translate(65.75383378790765,16.52139905875726)">
<g transform="rotate(295.2)">
<circle cx="0" cy="0" r="8" fill="#666666" fill-opacity="0.18">
  <animateTransform attributeName="transform" type="scale" begin="-0.09883720930232558s" values="1.12 1.12;1 1" keyTimes="0;1" dur="0.5813953488372093s" repeatCount="indefinite"></animateTransform>
  <animate attributeName="fill-opacity" keyTimes="0;1" dur="0.5813953488372093s" repeatCount="indefinite" values="1;0" begin="-0.09883720930232558s"></animate>
</circle>
</g>
</g><g transform="translate(67.82488594176348,17.576652838377058)">
<g transform="rotate(298.80000000000007)">
<circle cx="0" cy="0" r="8" fill="#666666" fill-opacity="0.17">
  <animateTransform attributeName="transform" type="scale" begin="-0.09302325581395349s" values="1.12 1.12;1 1" keyTimes="0;1" dur="0.5813953488372093s" repeatCount="indefinite"></animateTransform>
  <animate attributeName="fill-opacity" keyTimes="0;1" dur="0.5813953488372093s" repeatCount="indefinite" values="1;0" begin="-0.09302325581395349s"></animate>
</circle>
</g>
</g><g transform="translate(69.82559141422288,18.759866756425446)">
<g transform="rotate(302.40000000000003)">
<circle cx="0" cy="0" r="8" fill="#666666" fill-opacity="0.16">
  <animateTransform attributeName="transform" type="scale" begin="-0.0872093023255814s" values="1.12 1.12;1 1" keyTimes="0;1" dur="0.5813953488372093s" repeatCount="indefinite"></animateTransform>
  <animate attributeName="fill-opacity" keyTimes="0;1" dur="0.5813953488372093s" repeatCount="indefinite" values="1;0" begin="-0.0872093023255814s"></animate>
</circle>
</g>
</g><g transform="translate(71.74805433482149,20.06637120812694)">
<g transform="rotate(306)">
<circle cx="0" cy="0" r="8" fill="#666666" fill-opacity="0.15">
  <animateTransform attributeName="transform" type="scale" begin="-0.08139534883720931s" values="1.12 1.12;1 1" keyTimes="0;1" dur="0.5813953488372093s" repeatCount="indefinite"></animateTransform>
  <animate attributeName="fill-opacity" keyTimes="0;1" dur="0.5813953488372093s" repeatCount="indefinite" values="1;0" begin="-0.08139534883720931s"></animate>
</circle>
</g>
</g><g transform="translate(73.5846876207015,21.491010017295785)">
<g transform="rotate(309.59999999999997)">
<circle cx="0" cy="0" r="8" fill="#666666" fill-opacity="0.14">
  <animateTransform attributeName="transform" type="scale" begin="-0.0755813953488372s" values="1.12 1.12;1 1" keyTimes="0;1" dur="0.5813953488372093s" repeatCount="indefinite"></animateTransform>
  <animate attributeName="fill-opacity" keyTimes="0;1" dur="0.5813953488372093s" repeatCount="indefinite" values="1;0" begin="-0.0755813953488372s"></animate>
</circle>
</g>
</g><g transform="translate(75.32824291936146,23.028160785407753)">
<g transform="rotate(313.19999999999993)">
<circle cx="0" cy="0" r="8" fill="#666666" fill-opacity="0.13">
  <animateTransform attributeName="transform" type="scale" begin="-0.06976744186046512s" values="1.12 1.12;1 1" keyTimes="0;1" dur="0.5813953488372093s" repeatCount="indefinite"></animateTransform>
  <animate attributeName="fill-opacity" keyTimes="0;1" dur="0.5813953488372093s" repeatCount="indefinite" values="1;0" begin="-0.06976744186046512s"></animate>
</circle>
</g>
</g><g transform="translate(76.97183921459222,24.67175708063851)">
<g transform="rotate(316.79999999999995)">
<circle cx="0" cy="0" r="8" fill="#666666" fill-opacity="0.12">
  <animateTransform attributeName="transform" type="scale" begin="-0.06395348837209303s" values="1.12 1.12;1 1" keyTimes="0;1" dur="0.5813953488372093s" repeatCount="indefinite"></animateTransform>
  <animate attributeName="fill-opacity" keyTimes="0;1" dur="0.5813953488372093s" repeatCount="indefinite" values="1;0" begin="-0.06395348837209303s"></animate>
</circle>
</g>
</g><g transform="translate(78.50898998270421,26.415312379298484)">
<g transform="rotate(320.40000000000003)">
<circle cx="0" cy="0" r="8" fill="#666666" fill-opacity="0.11">
  <animateTransform attributeName="transform" type="scale" begin="-0.05813953488372093s" values="1.12 1.12;1 1" keyTimes="0;1" dur="0.5813953488372093s" repeatCount="indefinite"></animateTransform>
  <animate attributeName="fill-opacity" keyTimes="0;1" dur="0.5813953488372093s" repeatCount="indefinite" values="1;0" begin="-0.05813953488372093s"></animate>
</circle>
</g>
</g><g transform="translate(79.93362879187305,28.251945665178486)">
<g transform="rotate(324)">
<circle cx="0" cy="0" r="8" fill="#666666" fill-opacity="0.1">
  <animateTransform attributeName="transform" type="scale" begin="-0.05232558139534884s" values="1.12 1.12;1 1" keyTimes="0;1" dur="0.5813953488372093s" repeatCount="indefinite"></animateTransform>
  <animate attributeName="fill-opacity" keyTimes="0;1" dur="0.5813953488372093s" repeatCount="indefinite" values="1;0" begin="-0.05232558139534884s"></animate>
</circle>
</g>
</g><g transform="translate(81.24013324357455,30.17440858577711)">
<g transform="rotate(327.59999999999997)">
<circle cx="0" cy="0" r="8" fill="#666666" fill-opacity="0.09">
  <animateTransform attributeName="transform" type="scale" begin="-0.046511627906976744s" values="1.12 1.12;1 1" keyTimes="0;1" dur="0.5813953488372093s" repeatCount="indefinite"></animateTransform>
  <animate attributeName="fill-opacity" keyTimes="0;1" dur="0.5813953488372093s" repeatCount="indefinite" values="1;0" begin="-0.046511627906976744s"></animate>
</circle>
</g>
</g><g transform="translate(82.42334716162293,32.1751140582365)">
<g transform="rotate(331.2)">
<circle cx="0" cy="0" r="8" fill="#666666" fill-opacity="0.08">
  <animateTransform attributeName="transform" type="scale" begin="-0.040697674418604654s" values="1.12 1.12;1 1" keyTimes="0;1" dur="0.5813953488372093s" repeatCount="indefinite"></animateTransform>
  <animate attributeName="fill-opacity" keyTimes="0;1" dur="0.5813953488372093s" repeatCount="indefinite" values="1;0" begin="-0.040697674418604654s"></animate>
</circle>
</g>
</g><g transform="translate(83.47860094124272,34.2461662120923)">
<g transform="rotate(334.8)">
<circle cx="0" cy="0" r="8" fill="#666666" fill-opacity="0.07">
  <animateTransform attributeName="transform" type="scale" begin="-0.03488372093023256s" values="1.12 1.12;1 1" keyTimes="0;1" dur="0.5813953488372093s" repeatCount="indefinite"></animateTransform>
  <animate attributeName="fill-opacity" keyTimes="0;1" dur="0.5813953488372093s" repeatCount="indefinite" values="1;0" begin="-0.03488372093023256s"></animate>
</circle>
</g>
</g><g transform="translate(84.4017299778653,36.37939155066692)">
<g transform="rotate(338.4)">
<circle cx="0" cy="0" r="8" fill="#666666" fill-opacity="0.06">
  <animateTransform attributeName="transform" type="scale" begin="-0.029069767441860465s" values="1.12 1.12;1 1" keyTimes="0;1" dur="0.5813953488372093s" repeatCount="indefinite"></animateTransform>
  <animate attributeName="fill-opacity" keyTimes="0;1" dur="0.5813953488372093s" repeatCount="indefinite" values="1;0" begin="-0.029069767441860465s"></animate>
</circle>
</g>
</g><g transform="translate(85.18909110292068,38.56637120812694)">
<g transform="rotate(342)">
<circle cx="0" cy="0" r="8" fill="#666666" fill-opacity="0.05">
  <animateTransform attributeName="transform" type="scale" begin="-0.023255813953488372s" values="1.12 1.12;1 1" keyTimes="0;1" dur="0.5813953488372093s" repeatCount="indefinite"></animateTransform>
  <animate attributeName="fill-opacity" keyTimes="0;1" dur="0.5813953488372093s" repeatCount="indefinite" values="1;0" begin="-0.023255813953488372s"></animate>
</circle>
</g>
</g><g transform="translate(85.83757696175934,40.79847417490035)">
<g transform="rotate(345.6)">
<circle cx="0" cy="0" r="8" fill="#666666" fill-opacity="0.04">
  <animateTransform attributeName="transform" type="scale" begin="-0.01744186046511628s" values="1.12 1.12;1 1" keyTimes="0;1" dur="0.5813953488372093s" repeatCount="indefinite"></animateTransform>
  <animate attributeName="fill-opacity" keyTimes="0;1" dur="0.5813953488372093s" repeatCount="indefinite" values="1;0" begin="-0.01744186046511628s"></animate>
</circle>
</g>
</g><g transform="translate(86.34462827696149,43.066891360328185)">
<g transform="rotate(349.2)">
<circle cx="0" cy="0" r="8" fill="#666666" fill-opacity="0.03">
  <animateTransform attributeName="transform" type="scale" begin="-0.011627906976744186s" values="1.12 1.12;1 1" keyTimes="0;1" dur="0.5813953488372093s" repeatCount="indefinite"></animateTransform>
  <animate attributeName="fill-opacity" keyTimes="0;1" dur="0.5813953488372093s" repeatCount="indefinite" values="1;0" begin="-0.011627906976744186s"></animate>
</circle>
</g>
</g><g transform="translate(86.70824394863567,45.36267035812073)">
<g transform="rotate(352.8)">
<circle cx="0" cy="0" r="8" fill="#666666" fill-opacity="0.02">
  <animateTransform attributeName="transform" type="scale" begin="-0.005813953488372093s" values="1.12 1.12;1 1" keyTimes="0;1" dur="0.5813953488372093s" repeatCount="indefinite"></animateTransform>
  <animate attributeName="fill-opacity" keyTimes="0;1" dur="0.5813953488372093s" repeatCount="indefinite" values="1;0" begin="-0.005813953488372093s"></animate>
</circle>
</g>
</g><g transform="translate(86.92698895184606,47.67675077741541)">
<g transform="rotate(356.40000000000003)">
<circle cx="0" cy="0" r="8" fill="#666666" fill-opacity="0.01">
  <animateTransform attributeName="transform" type="scale" begin="0s" values="1.12 1.12;1 1" keyTimes="0;1" dur="0.5813953488372093s" repeatCount="indefinite"></animateTransform>
  <animate attributeName="fill-opacity" keyTimes="0;1" dur="0.5813953488372093s" repeatCount="indefinite" values="1;0" begin="0s"></animate>
</circle>
</g>
</g>
<!-- [ldio] generated by https://loading.io/ --></svg>